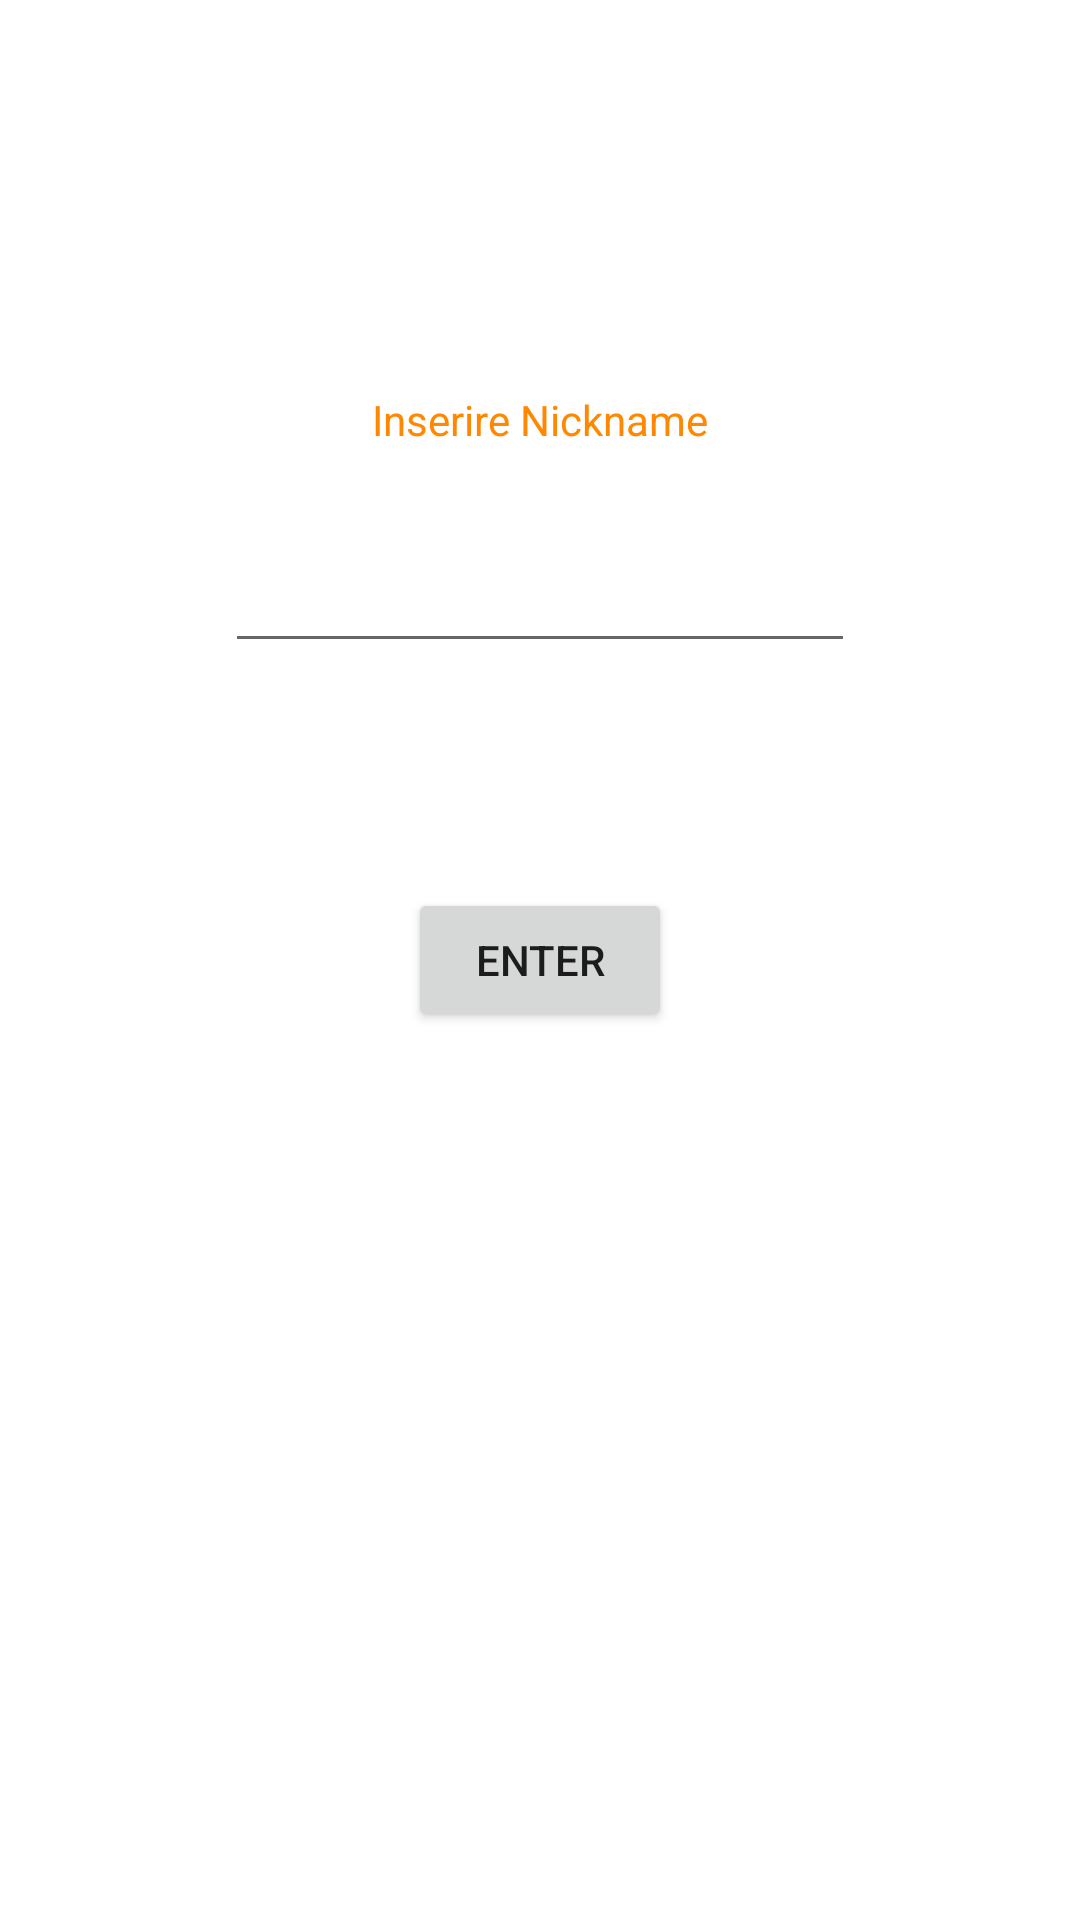

The Android layout XML behind this screen, and the referenced resources:
<!-- AndroidManifest.xml: application theme Theme.MACCProject -->
<!-- res/layout/fragment_nickname.xml -->
<?xml version="1.0" encoding="utf-8"?>
<androidx.constraintlayout.widget.ConstraintLayout xmlns:android="http://schemas.android.com/apk/res/android"
    xmlns:app="http://schemas.android.com/apk/res-auto"
    xmlns:tools="http://schemas.android.com/tools"
    android:layout_width="match_parent"
    android:layout_height="match_parent"
    tools:context=".NicknameFragment">


    <Button
        android:id="@+id/button2"
        android:layout_width="wrap_content"
        android:layout_height="wrap_content"
        android:text="Enter"
        app:layout_constraintBottom_toBottomOf="parent"
        app:layout_constraintEnd_toEndOf="parent"
        app:layout_constraintStart_toStartOf="parent"
        app:layout_constraintTop_toTopOf="parent" />

    <EditText
        android:id="@+id/nickname"
        android:layout_width="wrap_content"
        android:layout_height="wrap_content"
        android:ems="10"
        android:inputType="textPersonName"
        android:text=""
        app:layout_constraintBottom_toBottomOf="parent"
        app:layout_constraintEnd_toEndOf="parent"
        app:layout_constraintStart_toStartOf="parent"
        app:layout_constraintTop_toTopOf="parent"
        app:layout_constraintVertical_bias="0.3" />

    <TextView
        android:id="@+id/nicknameText"
        android:layout_width="wrap_content"
        android:layout_height="wrap_content"
        android:layout_marginBottom="16dp"
        android:text="Inserire Nickname"
        android:textColor="?attr/colorPrimary"
        app:layout_constraintBottom_toTopOf="@+id/nickname"
        app:layout_constraintEnd_toEndOf="parent"
        app:layout_constraintStart_toStartOf="parent"
        app:layout_constraintTop_toTopOf="parent"
        app:layout_constraintVertical_bias="0.9" />
</androidx.constraintlayout.widget.ConstraintLayout>
<!-- resources referenced by this layout -->
<resources>
  <style name="Theme.MACCProject" parent="Theme.MaterialComponents.DayNight.DarkActionBar">
          
          <item name="colorPrimary">@android:color/holo_orange_dark</item>
          <item name="colorPrimaryVariant">@android:color/holo_orange_light</item>
          <item name="colorOnPrimary">@color/white</item>
          
          <item name="colorSecondary">@android:color/holo_green_light</item>
          <item name="colorSecondaryVariant">@android:color/holo_green_dark</item>
          <item name="colorOnSecondary">@color/black</item>
          
          <item name="android:statusBarColor" tools:targetApi="l">?attr/colorPrimaryVariant</item>
          
  
          <item name="android:windowNoTitle">true</item>
      </style>
  <!-- not gathered from this repository: default colours our renderer supplied (Android Studio template values) -->
  <color name="black">#FF000000</color>
  <color name="white">#FFFFFFFF</color>
</resources>
